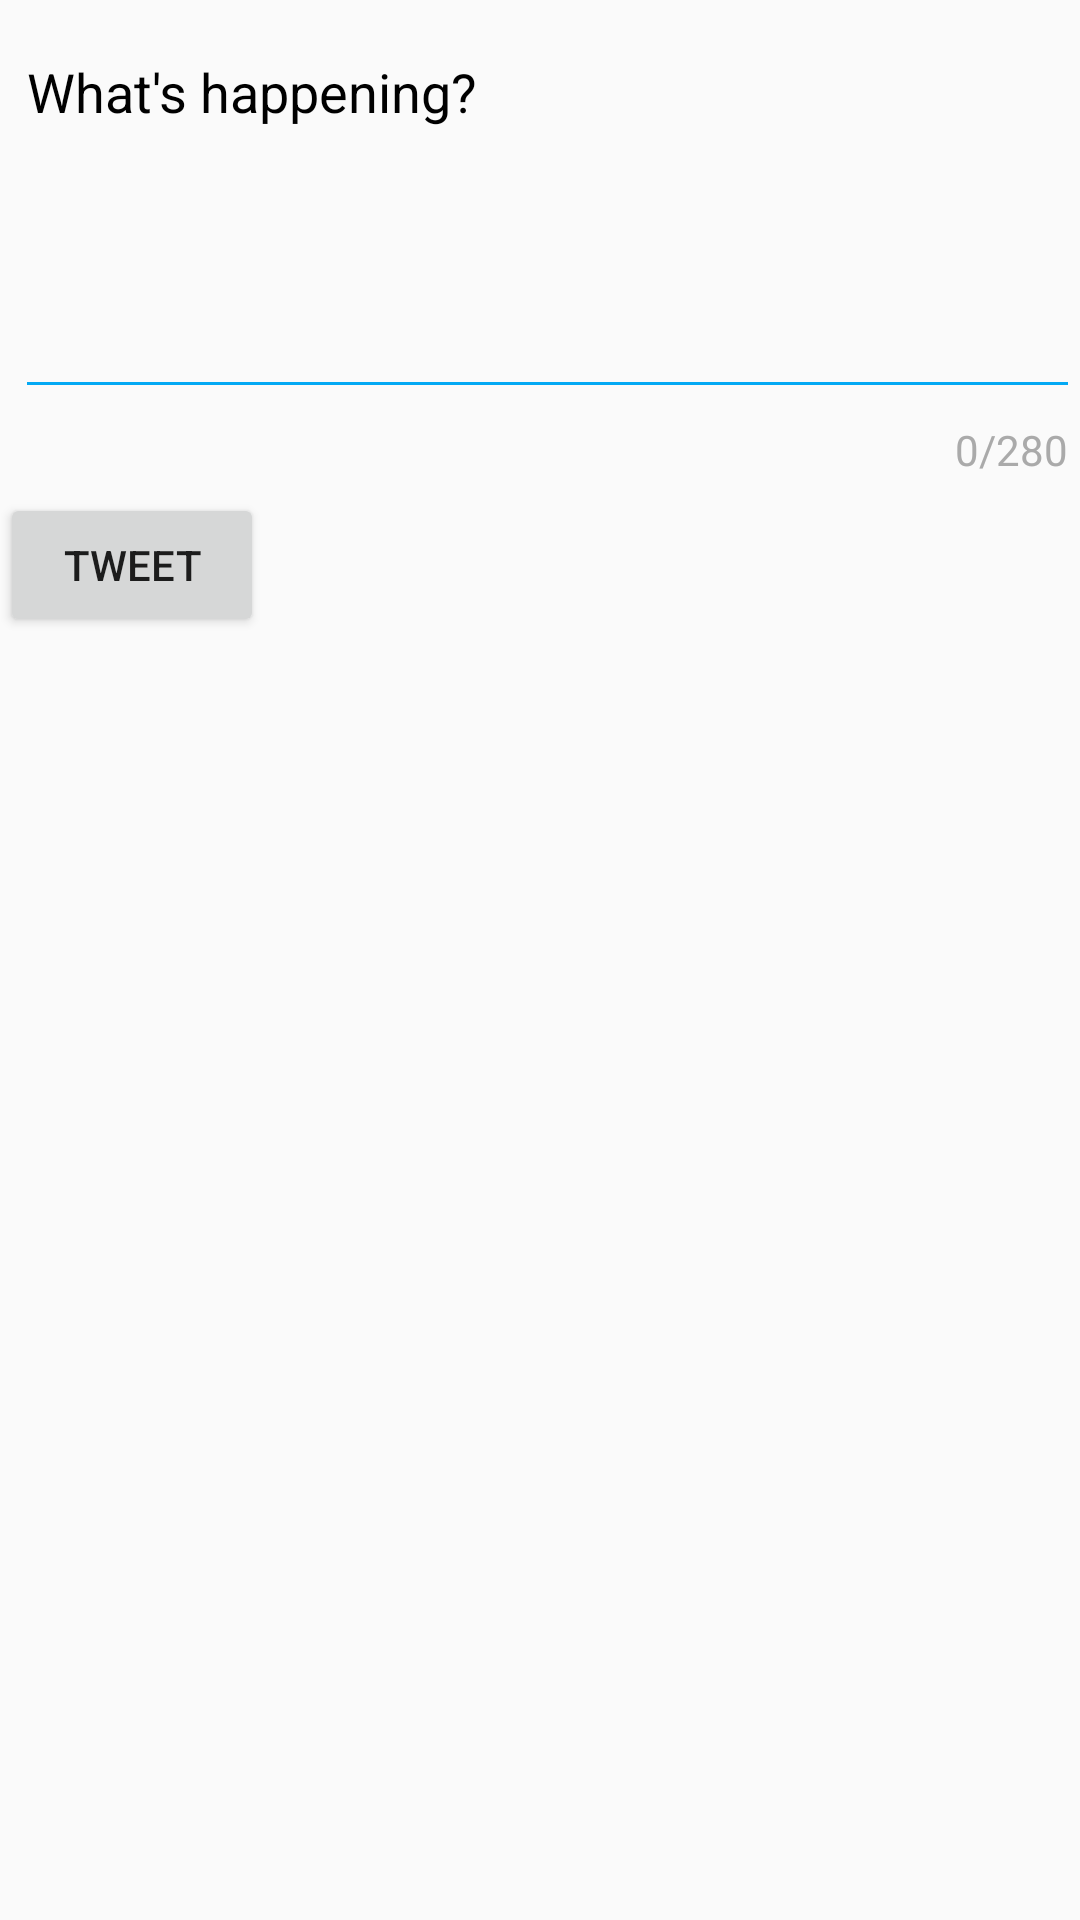

Reconstruct the res/layout file that produces this screen, plus the resources it refers to.
<!-- AndroidManifest.xml: application theme AppTheme -->
<!-- res/layout/activity_compose.xml -->
<?xml version="1.0" encoding="utf-8"?>
<RelativeLayout xmlns:android="http://schemas.android.com/apk/res/android"
    xmlns:app="http://schemas.android.com/apk/res-auto"
    xmlns:tools="http://schemas.android.com/tools"
    android:layout_width="match_parent"
    android:layout_height="match_parent"
    tools:context=".ComposeActivity">

    <com.google.android.material.textfield.TextInputLayout
        android:layout_width="match_parent"
        android:layout_height="wrap_content"
        android:textColorHint="@android:color/black"
        app:counterEnabled="true"
        app:counterMaxLength="280"
        app:counterOverflowTextAppearance="@style/counterOverride"
        app:counterTextAppearance="@style/counterText">

        <EditText
            android:id="@+id/etCompose"
            android:layout_width="match_parent"
            android:layout_height="wrap_content"
            android:layout_alignParentStart="true"
            android:layout_alignParentTop="true"
            android:layout_marginStart="5dp"
            android:layout_marginTop="5dp"
            android:ems="10"
            android:gravity="start|top"
            android:hint="What's happening?"
            android:inputType="textMultiLine"
            android:minLines="5"
            app:backgroundTint="@color/blue" />

        <Button
            android:id="@+id/btnTweet"
            android:layout_width="wrap_content"
            android:layout_height="wrap_content"
            android:layout_below="@+id/etCompose"
            android:layout_alignParentEnd="true"
            android:layout_marginTop="5dp"
            android:layout_marginEnd="5dp"
            android:text="@string/tweet" />

    </com.google.android.material.textfield.TextInputLayout>


</RelativeLayout>
<!-- resources referenced by this layout -->
<resources>
  <color name="blue">#03A9F4</color>
  <string name="tweet">Tweet</string>
  <style name="counterOverride" parent="TextAppearance.AppCompat">
          <item name="android:textColor">@color/medium_red</item>
      </style>
  <style name="counterText" parent="TextAppearance.AppCompat">
          <item name="android:textColor">@android:color/darker_gray</item>
      </style>
  <style name="AppTheme" parent="AppBaseTheme">
          
      </style>
  <style name="AppBaseTheme" parent="Theme.AppCompat.Light.DarkActionBar">
          
      </style>
</resources>
